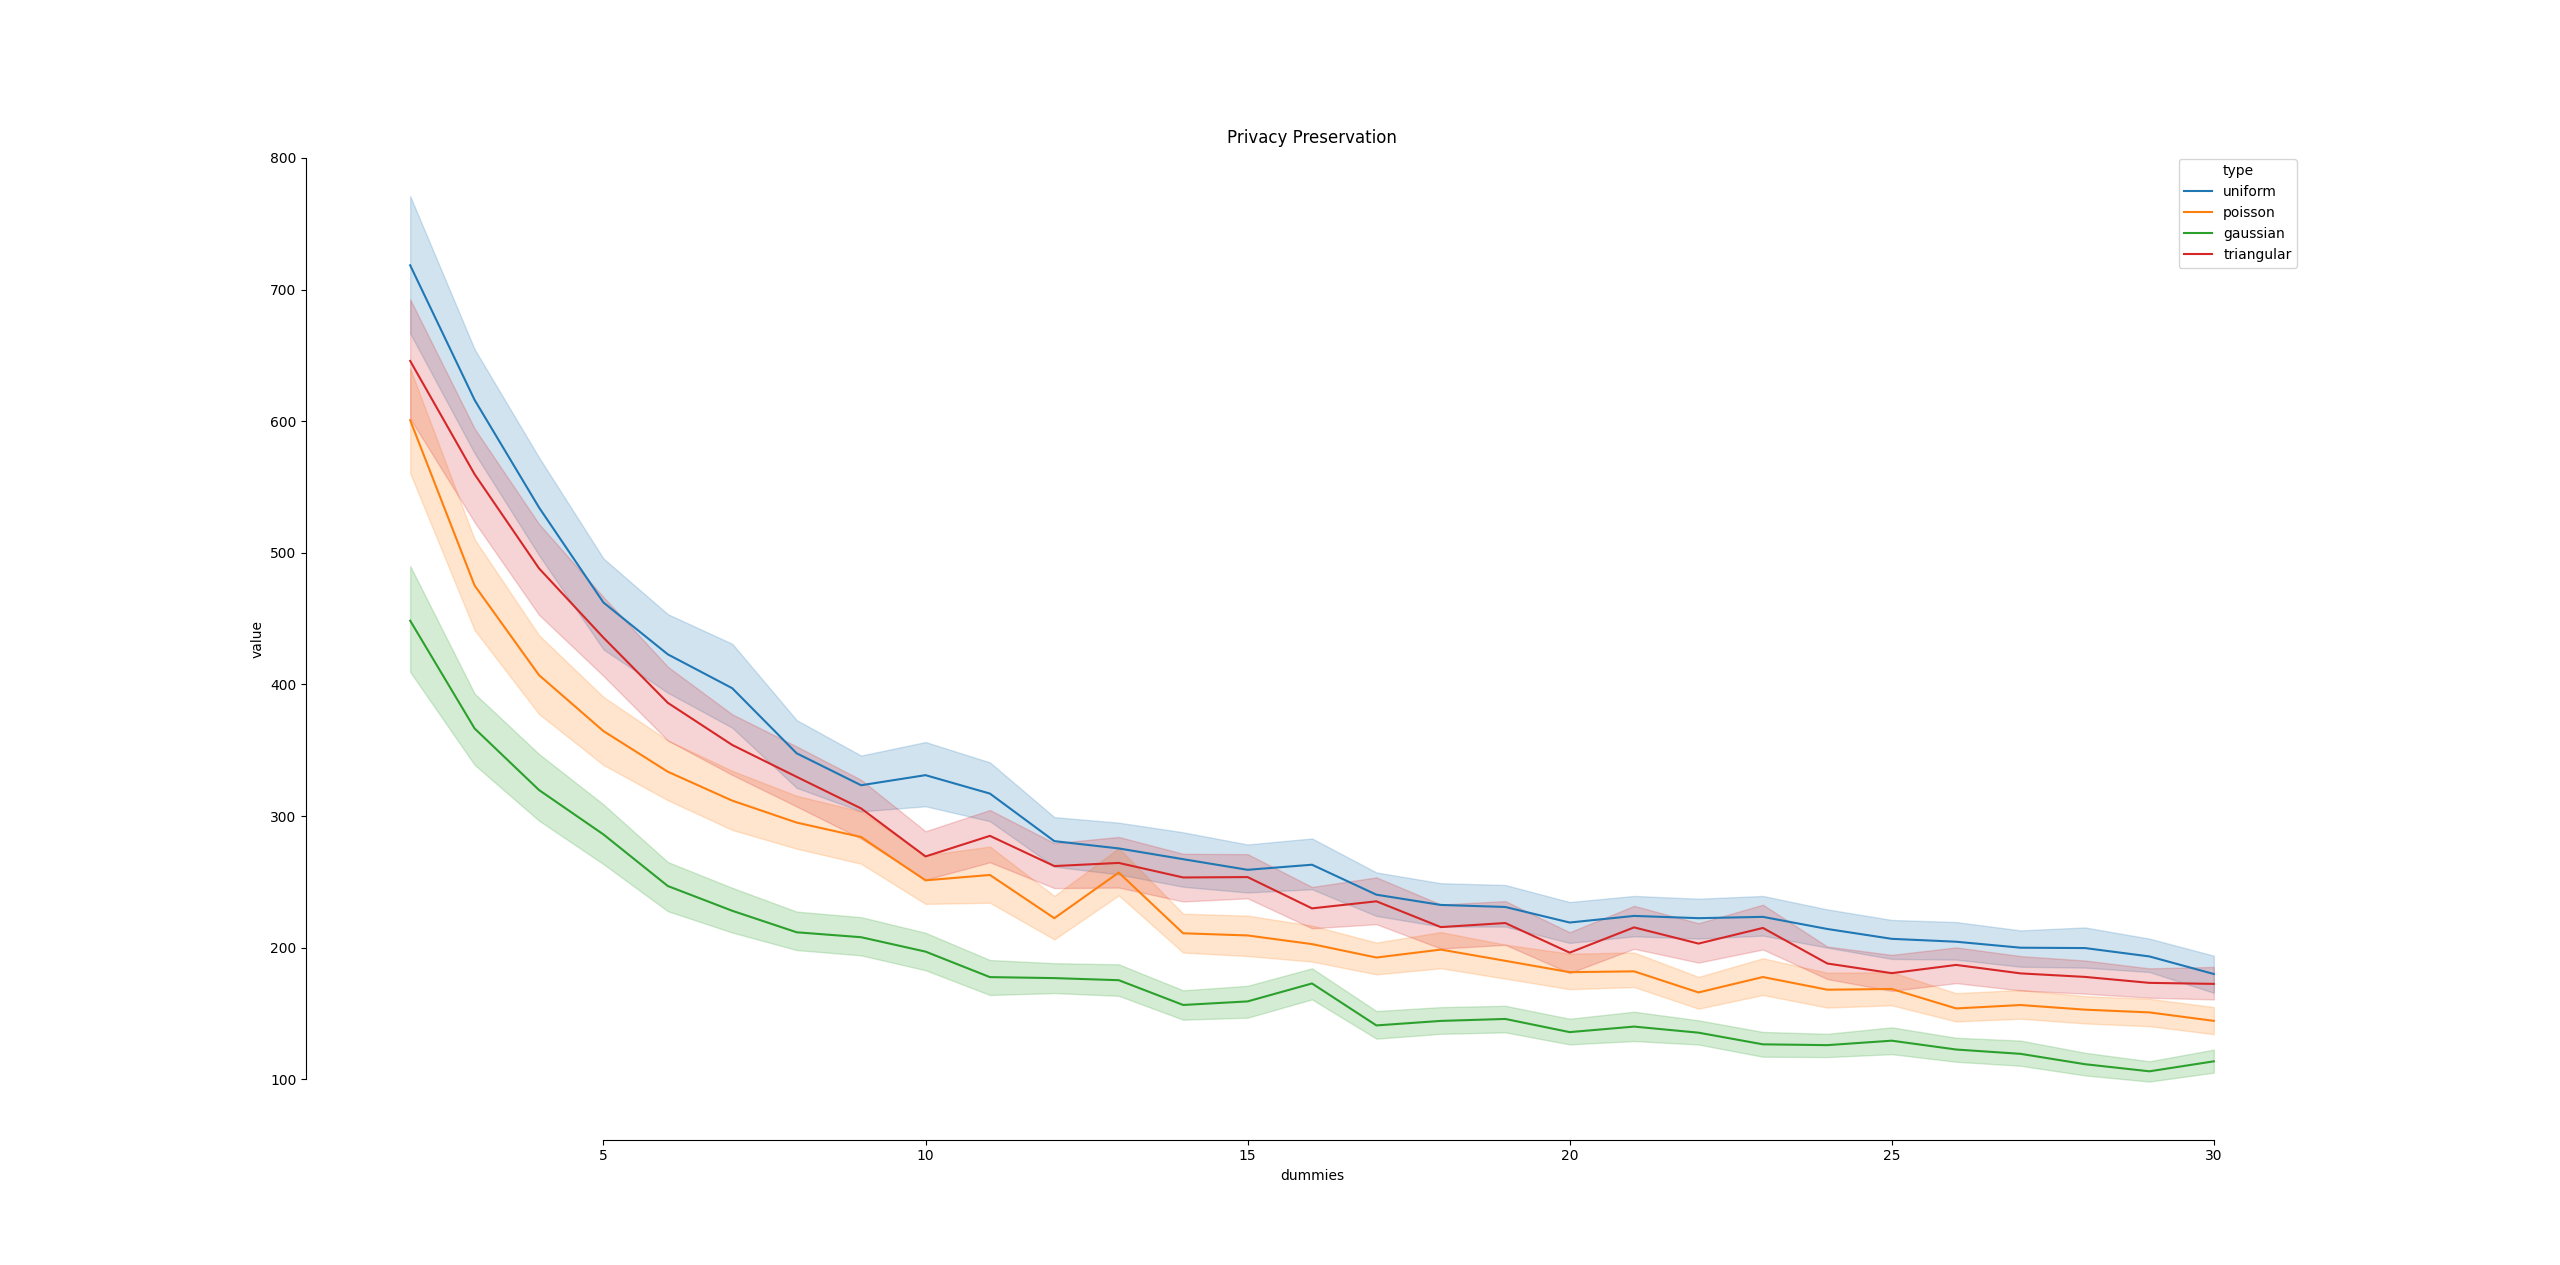

Values plotted in this chart, from the file beside it:
, dummies, value, type
0, 2, 529.5, uniform
1, 2, 962.8, poisson
2, 2, 198, gaussian
3, 2, 882.5, triangular
4, 3, 942.6, uniform
5, 3, 879.6, poisson
6, 3, 415.1, gaussian
7, 3, 679.2, triangular
8, 4, 357.1, uniform
9, 4, 461.2, poisson
10, 4, 294.5, gaussian
11, 4, 89.06, triangular
12, 5, 603.4, uniform
13, 5, 353.2, poisson
14, 5, 314.2, gaussian
15, 5, 353.4, triangular
16, 6, 404, uniform
17, 6, 323.2, poisson
18, 6, 75.81, gaussian
19, 6, 192.1, triangular
20, 7, 283.3, uniform
21, 7, 118.3, poisson
22, 7, 16.32, gaussian
23, 7, 398.7, triangular
24, 8, 252.3, uniform
25, 8, 520.1, poisson
26, 8, 225.8, gaussian
27, 8, 184, triangular
28, 9, 345.8, uniform
29, 9, 386.7, poisson
30, 9, 218, gaussian
31, 9, 115.2, triangular
32, 10, 657.2, uniform
33, 10, 301.7, poisson
34, 10, 179.7, gaussian
35, 10, 282.6, triangular
36, 11, 104.4, uniform
37, 11, 232.1, poisson
38, 11, 272.8, gaussian
39, 11, 257.5, triangular
40, 12, 291.1, uniform
41, 12, 258.5, poisson
42, 12, 127.3, gaussian
43, 12, 466.9, triangular
44, 13, 320.2, uniform
45, 13, 142.8, poisson
46, 13, 94.53, gaussian
47, 13, 194.2, triangular
48, 14, 327.4, uniform
49, 14, 55.48, poisson
50, 14, 276, gaussian
51, 14, 314.6, triangular
52, 15, 258.8, uniform
53, 15, 433.4, poisson
54, 15, 99.94, gaussian
55, 15, 111.2, triangular
56, 16, 271.3, uniform
57, 16, 271.6, poisson
58, 16, 363, gaussian
59, 16, 338.2, triangular
... 23,140 more rows
